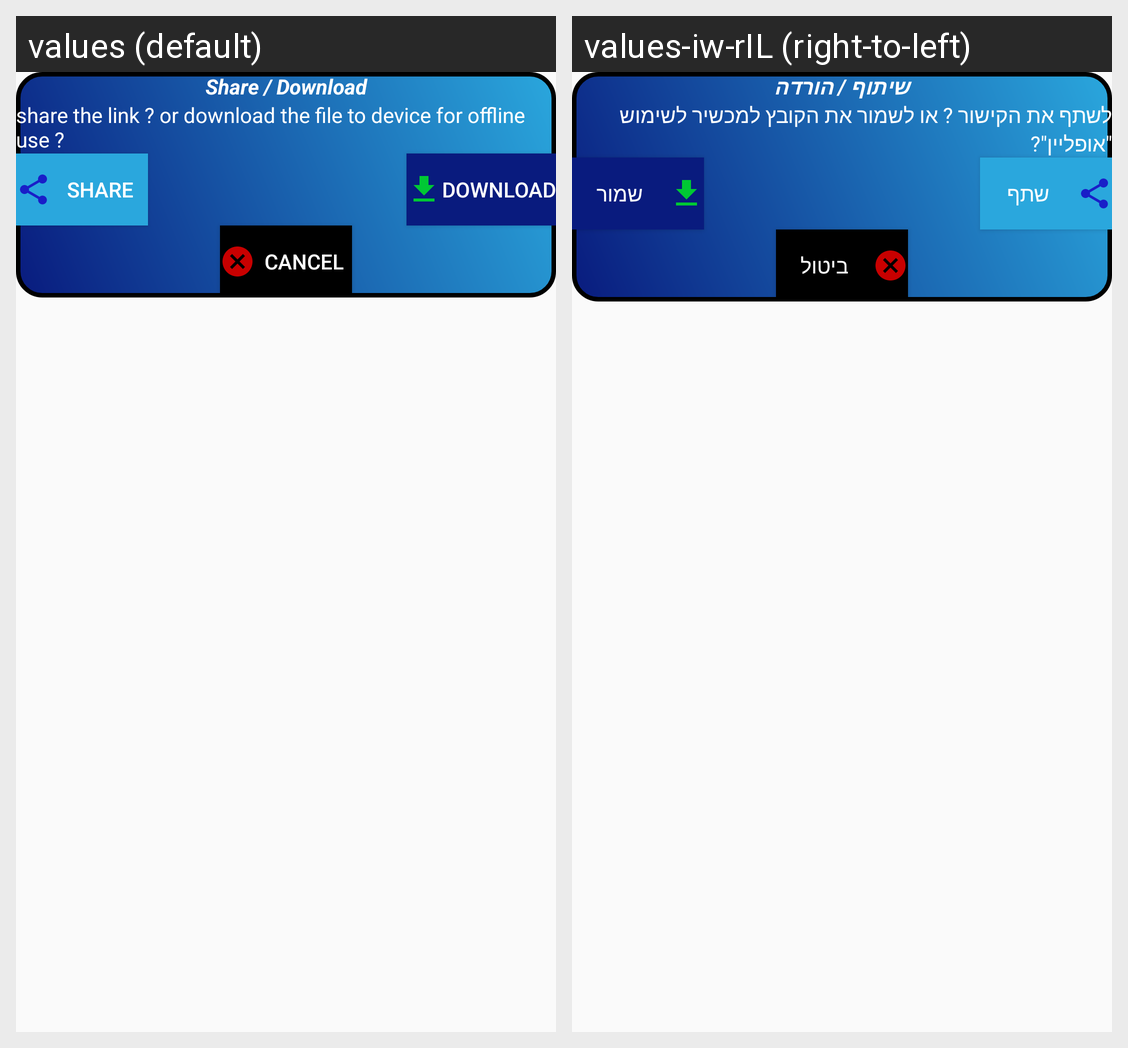

This grid shows one Android layout under two languages. Give, for every string resource on the screen, its name, the default text and each shown locale's text.
Android screen res/layout/dialog_share_download.xml rendered under 2 locales, left to right: values (default), values-iw-rIL (right-to-left). Device: Nexus 5 (rendered at 1080×1920; each locale shown at half size, 540×960, under a caption strip naming it); theme AppTheme.
Strings drawn on this screen, with the default value and each locale's value (text and hints the layout hard-codes, and strings that could not be matched under every locale, appear in the picture but are not listed):

dialog_share_download_title
  values: Share / Download
  values-iw-rIL: שיתוף / הורדה

dialog_share_download_message
  values: share the link ? or download the file to device for offline use ?
  values-iw-rIL: לשתף את הקישור ? או לשמור את הקובץ למכשיר לשימוש "אופליין"?

dialog_button_share
  values: share
  values-iw-rIL: שתף

dialog_button_download
  values: download
  values-iw-rIL: שמור

dialog_button_cancel
  values: cancel
  values-iw-rIL: ביטול
